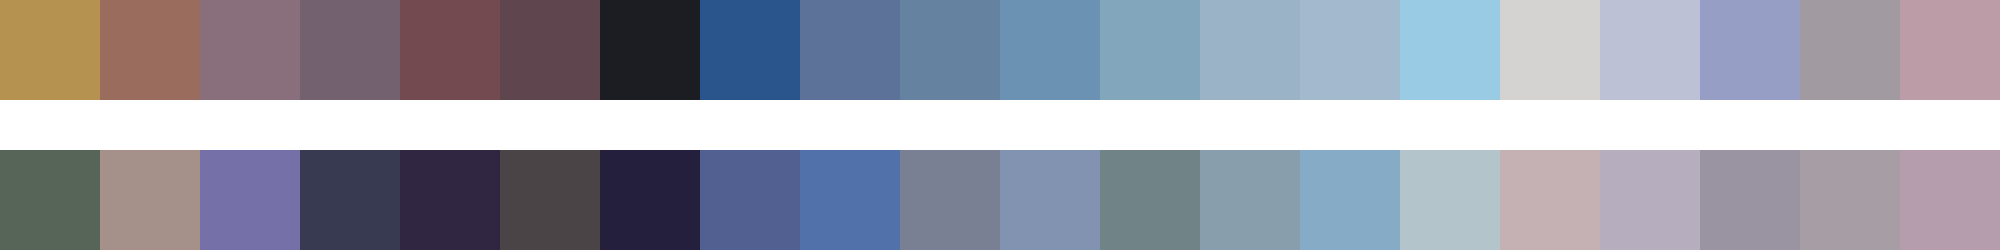

The file beside this chart, header and first rows:
#b69251	#9a6c5d	#896f7c	#73616f	#744a51	#5e454e	#1c1d23	#29558c	#5c7298	#6583a0	#6b92b2	#82a7bc	#9ab3c6	#a3bace	#9acbe4	#d4d3d1	#bdc1d5	#979ec5	#a29aa1	#bb9ca7
#576558	#a6918a	#7570a7	#383a51	#312642	#4b4446	#231f3c	#515f91	#5171aa	#798093	#8193b0	#708487	#899eac	#85abc7	#b3c5ca	#c5b0b3	#b6adbe	#9a93a1	#a79ea5	#b69dad
